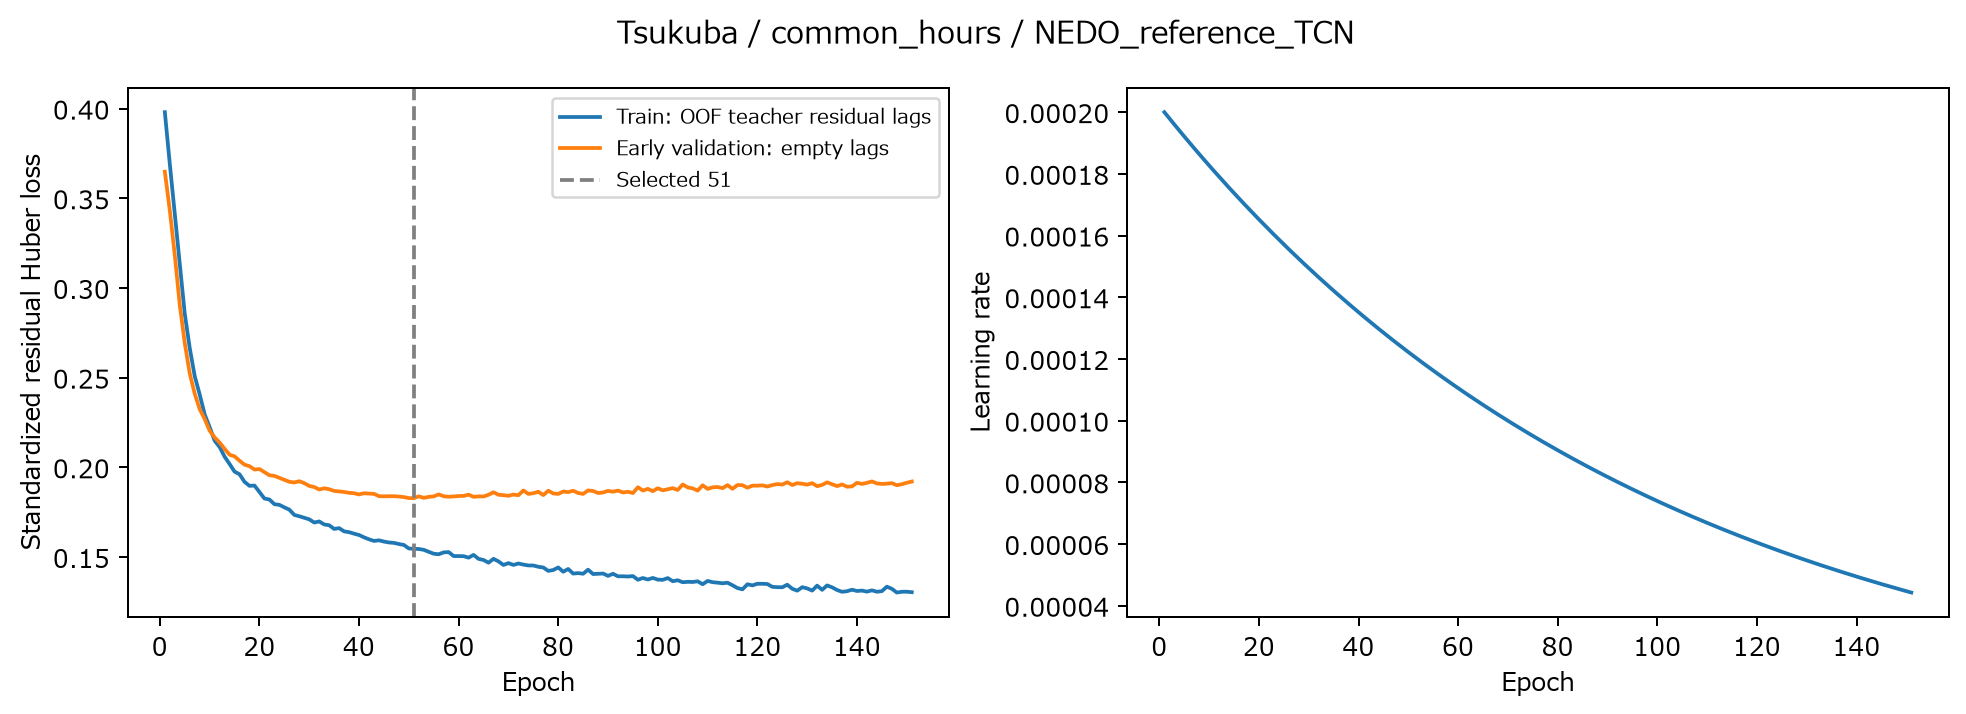

The table this chart was drawn from, first rows:
epoch, train_huber_standardized, validation_early_huber_standardized, learning_rate, max_gradient_norm_before_clip, elapsed_seconds
1, 0.398, 0.3648, 0.0002, 0.7655, 4.824
2, 0.369, 0.3432, 0.000198, 0.4096, 8.204
3, 0.3412, 0.3182, 0.000196, 0.5088, 11.79
4, 0.3134, 0.2905, 0.0001941, 0.7287, 15.47
5, 0.2856, 0.2693, 0.0001921, 0.7024, 18.97
6, 0.2665, 0.2523, 0.0001902, 0.6386, 22.45
7, 0.2508, 0.2411, 0.0001883, 0.9737, 26.42
8, 0.2406, 0.2324, 0.0001864, 0.5099, 29.82
9, 0.2295, 0.227, 0.0001845, 0.707, 33.1
10, 0.2224, 0.2204, 0.0001827, 0.694, 36.49
11, 0.2149, 0.2167, 0.0001809, 0.6564, 39.86
12, 0.2113, 0.2138, 0.0001791, 0.6141, 43.29
13, 0.2059, 0.2103, 0.0001773, 0.6904, 46.44
14, 0.2019, 0.207, 0.0001755, 0.5397, 49.66
15, 0.1976, 0.2061, 0.0001737, 0.6448, 53.05
16, 0.1961, 0.2037, 0.000172, 0.5744, 56.89
17, 0.1919, 0.2015, 0.0001703, 0.6956, 60.31
18, 0.1897, 0.2006, 0.0001686, 0.9172, 63.59
19, 0.1898, 0.1988, 0.0001669, 0.6601, 67.14
20, 0.1863, 0.199, 0.0001652, 0.6131, 70.44
21, 0.1826, 0.1973, 0.0001636, 0.7264, 74.16
22, 0.1821, 0.1956, 0.0001619, 0.612, 78.29
23, 0.1794, 0.1952, 0.0001603, 0.673, 81.76
24, 0.1791, 0.1941, 0.0001587, 0.6357, 86.22
25, 0.1777, 0.193, 0.0001571, 0.7023, 89.59
26, 0.1764, 0.192, 0.0001556, 0.5271, 93.14
27, 0.1735, 0.1916, 0.000154, 0.4881, 96.44
28, 0.1727, 0.1923, 0.0001525, 0.6814, 99.6
29, 0.1719, 0.1912, 0.0001509, 0.4695, 103
30, 0.171, 0.1897, 0.0001494, 0.5063, 106.3
31, 0.1692, 0.189, 0.0001479, 0.6842, 109.7
32, 0.1698, 0.1876, 0.0001465, 0.664, 113.3
33, 0.1681, 0.1883, 0.000145, 0.8217, 116.6
34, 0.1677, 0.1878, 0.0001435, 0.5152, 119.9
35, 0.1657, 0.1869, 0.0001421, 0.5601, 123.6
36, 0.1661, 0.1866, 0.0001407, 0.6517, 126.9
37, 0.1643, 0.1863, 0.0001393, 0.6219, 130.2
38, 0.1639, 0.1858, 0.0001379, 0.6767, 133.4
39, 0.163, 0.1855, 0.0001365, 0.6448, 136.7
40, 0.1623, 0.1849, 0.0001351, 0.7521, 139.9
41, 0.161, 0.1855, 0.0001338, 0.6069, 143.1
42, 0.1599, 0.1854, 0.0001325, 0.7074, 146.4
43, 0.159, 0.1852, 0.0001311, 0.8134, 149.8
44, 0.1593, 0.1839, 0.0001298, 0.6766, 152.8
45, 0.1586, 0.1838, 0.0001285, 0.4805, 155.9
46, 0.1581, 0.1839, 0.0001272, 0.6074, 159
47, 0.1579, 0.1839, 0.000126, 0.5521, 162.1
48, 0.1572, 0.1837, 0.0001247, 0.6257, 165.3
49, 0.1567, 0.1834, 0.0001235, 0.577, 168.6
50, 0.1548, 0.1829, 0.0001222, 0.6175, 171.8
51, 0.1546, 0.1828, 0.000121, 0.4477, 175
52, 0.1545, 0.1838, 0.0001198, 0.5842, 178.4
53, 0.154, 0.183, 0.0001186, 0.6171, 181.8
54, 0.1529, 0.1835, 0.0001174, 0.5383, 185.4
55, 0.1518, 0.1838, 0.0001162, 0.674, 188.8
56, 0.1515, 0.1849, 0.0001151, 0.6853, 192.2
57, 0.1526, 0.1839, 0.0001139, 0.6554, 195.4
58, 0.1527, 0.1836, 0.0001128, 0.669, 198.5
59, 0.1505, 0.1838, 0.0001117, 0.6835, 201.8
60, 0.1505, 0.184, 0.0001105, 0.4722, 204.7
... 91 more rows
